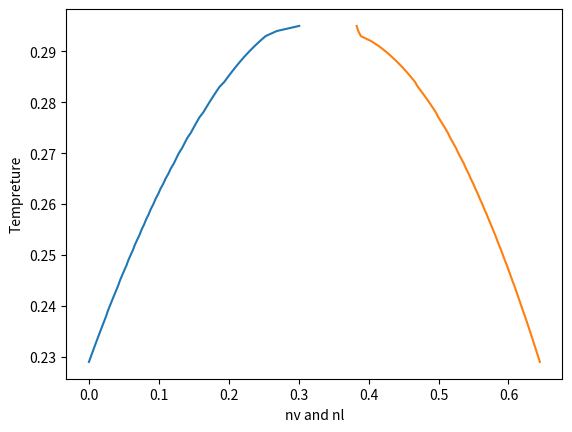

Generate this figure with matplotlib:
from numpy import*
from matplotlib.pyplot import*
#maxwell construction
P=0.0#P=0.0  #initial value to loop
tem=[]    #tempreture list
nv=[]
nl=[]
#t=0.229
t=0.229
for T in arange(t,0.296,0.001):
    for p in arange(P,0.2,0.0001):
        P=p            #when back to looby it is take short time to achive the error
        if p >= 0.03317:
            P=p+0.000505
        if p >= 0.0352 :
            P=p+0.000605
        if p >= 0.03626 :
            P=p+0.0008
        r=[]     #clearing roots listes
        k=[]
        #newtonRaphson method
        for x0 in arange(0.1,0.9,0.001):  #the range to find the three roots
            def func( x ): 
                return x*T/(1-x) -x*x -p # adding (-p) makes a points like a roots (we cheats the finding roots program)
            
            def derivFunc( x ): 
                return (T/(1-x)**2)  -2*x 
        # Function to find the root 
            def newtonRaphson( x ): 
                h = func(x) / derivFunc(x) 
                while abs(h) >= 0.00000001: 
                    h = func(x)/derivFunc(x) 
                # x(i+1) = x(i) - f(x) / f'(x) 
                    x = x - h 
                r.append(x)#مكررة قيم تتطلع 
            # Initial values assumed 
            newtonRaphson(x0)
        r.sort()#تصاعدي القيم نرتب
        n=len(r)#القيم عدد ايجاد
        #k=[]#تكرار دون الجذور
        k.append(r[0])
        for i in range(1,n):
            if r[i]-k[-1]<=.0000009:   #
                d=1# if جملة لاكمال فقط بالمشروع  له علاقة لا 
            else:
                k.append(r[i])
        #if k[1] true 
        def y( c ): #trabezoid method #first area integral , we can complits this with 1 integration from root(point) 1 to 3
            return  c*T/(1-c)-c**2 -p                                                     #but we choose two integrals.
        def tra1(a, b, n):        #note**adding (-p)make this easier to integrating , without(-p) we most be use double integral
            h = (b - a) / n 
            s = (y(a) + y(b)) 
            i = 1
            while i < n: 
                s += 2 * y(a + i * h) 
                i += 1
            return ((h / 2) * s)
        x10 = k[0]      #lower limit
        x2n = k[-1]        #upper limit
        n = 100
        I1=tra1(x10, x2n, n)     #I1 name to the first area
        
        if abs(I1) <=0.00005:#0.00005
            print("at T=",'%.4g' %T,"p=",'%.5g' %p,'roots',k)# achieves the error so move to another degree of T
            #print("at T=",'%.4g' %T,", vapor point=",k[0],", liquid point=",k[2])#*another way to show vapor and liquid points with outall roots
            tem.append(T)   #lists to graph between T,n
            nv.append(k[0])
            nl.append(k[-1])
            break       
plot(nv,tem,nl,tem)
xlabel('nv and nl')
ylabel('Tempreture')
show()